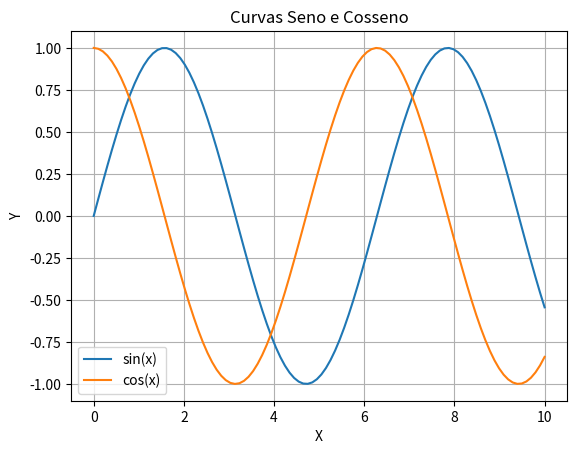

Write Python code to recreate this figure.
import numpy as np
import matplotlib.pyplot as plt

# Gerando dados para as curvas
x = np.linspace(0, 10, 100)
y1 = np.sin(x)
y2 = np.cos(x)

# Criando o gráfico e sobrepondo as curvas
plt.plot(x, y1, label='sin(x)')
plt.plot(x, y2, label='cos(x)')

# Adicionando legendas, título e rótulos dos eixos
plt.legend()
plt.title('Curvas Seno e Cosseno')
plt.xlabel('X')
plt.ylabel('Y')

# Exibindo o gráfico
plt.grid(True)
plt.show()
